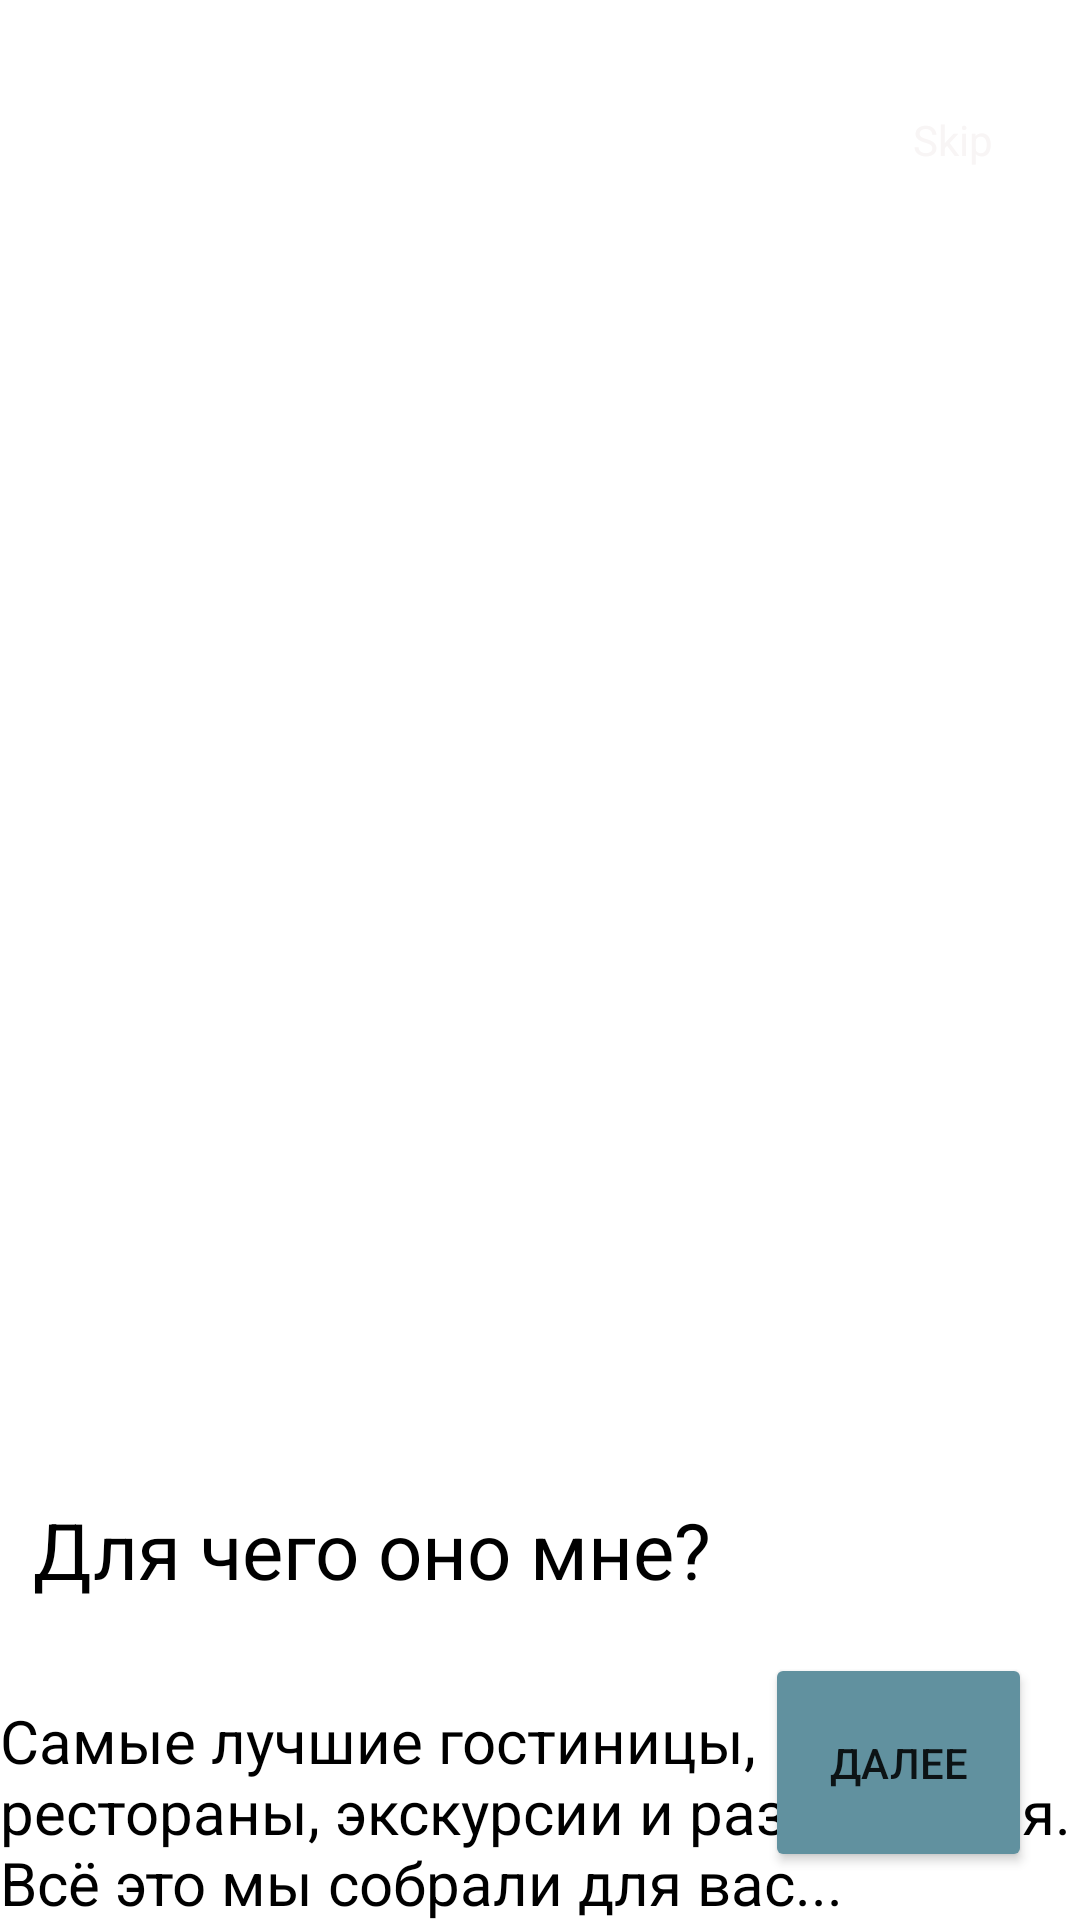

Layout XML and referenced resources for this Android screen:
<!-- AndroidManifest.xml: application theme Theme.BaikalTrip2 -->
<!-- res/layout/activity_start2.xml -->
<?xml version="1.0" encoding="utf-8"?>
<androidx.constraintlayout.widget.ConstraintLayout xmlns:android="http://schemas.android.com/apk/res/android"
    xmlns:app="http://schemas.android.com/apk/res-auto"
    xmlns:tools="http://schemas.android.com/tools"
    android:layout_width="match_parent"
    android:layout_height="match_parent"
    android:background="@drawable/starttwo"
    tools:context=".start2">

    <TextView

        android:id="@+id/textView"

        android:layout_width="0dp"
        android:layout_height="266dp"
        android:layout_marginTop="471dp"
        android:background="@color/white"
        android:gravity="center_vertical"
        android:textSize="20dp"
        android:text="Самые лучшие гостиницы, рестораны, экскурсии и развлечения. Всё это мы собрали для вас..."
        android:textColor="@color/black"
        app:layout_constraintEnd_toEndOf="parent"
        app:layout_constraintStart_toStartOf="parent"
        app:layout_constraintTop_toTopOf="parent"
        tools:ignore="MissingConstraints" />

    <Button
        android:id="@+id/button"
        android:layout_width="89dp"
        android:layout_height="73dp"
        android:layout_marginEnd="16dp"
        android:backgroundTint="@color/green3"
        android:layout_marginBottom="16dp"
        android:text="далее"
        app:cornerRadius="90dp"
        app:layout_constraintBottom_toBottomOf="parent"
        app:layout_constraintEnd_toEndOf="parent"
        tools:ignore="MissingConstraints" />

    <TextView
        android:id="@+id/textView2"
        android:layout_width="240dp"
        android:layout_height="48dp"
        android:layout_marginTop="28dp"
        android:text="Для чего оно мне?"
        android:textColor="@color/black"
        android:textSize="26dp"
        app:layout_constraintBottom_toBottomOf="parent"
        app:layout_constraintEnd_toEndOf="parent"
        app:layout_constraintHorizontal_bias="0.093"
        app:layout_constraintStart_toStartOf="parent"
        app:layout_constraintTop_toTopOf="@+id/textView"
        app:layout_constraintVertical_bias="0.0"
        tools:ignore="MissingConstraints" />

    <TextView
        android:id="@+id/textView7"
        android:layout_width="wrap_content"
        android:layout_height="wrap_content"
        android:layout_marginTop="32dp"
        android:layout_marginEnd="29dp"
        android:layout_marginBottom="410dp"
        android:clickable="true"
        android:onClick="onClick"
        android:text="Skip"
        android:textColor="#F8F5F5"
        app:layout_constraintBottom_toTopOf="@+id/textView"
        app:layout_constraintEnd_toEndOf="parent"
        app:layout_constraintTop_toTopOf="parent" />
</androidx.constraintlayout.widget.ConstraintLayout>
<!-- resources referenced by this layout -->
<resources>
  <color name="black">#FF000000</color>
  <color name="green3">#61919F</color>
  <color name="white">#FFFFFFFF</color>
  <style name="Theme.BaikalTrip2" parent="Theme.MaterialComponents.DayNight.DarkActionBar">
          
          <item name="colorPrimary">@color/purple_500</item>
          <item name="colorPrimaryVariant">@color/purple_700</item>
          <item name="colorOnPrimary">@color/white</item>
          
          <item name="colorSecondary">@color/teal_200</item>
          <item name="colorSecondaryVariant">@color/teal_700</item>
          <item name="colorOnSecondary">@color/black</item>
          
          <item name="android:statusBarColor" tools:targetApi="l">?attr/colorPrimaryVariant</item>
          
      </style>
  <color name="purple_500">#FF6200EE</color>
  <color name="purple_700">#FF3700B3</color>
  <color name="teal_200">#FF03DAC5</color>
  <color name="teal_700">#FF018786</color>
</resources>
